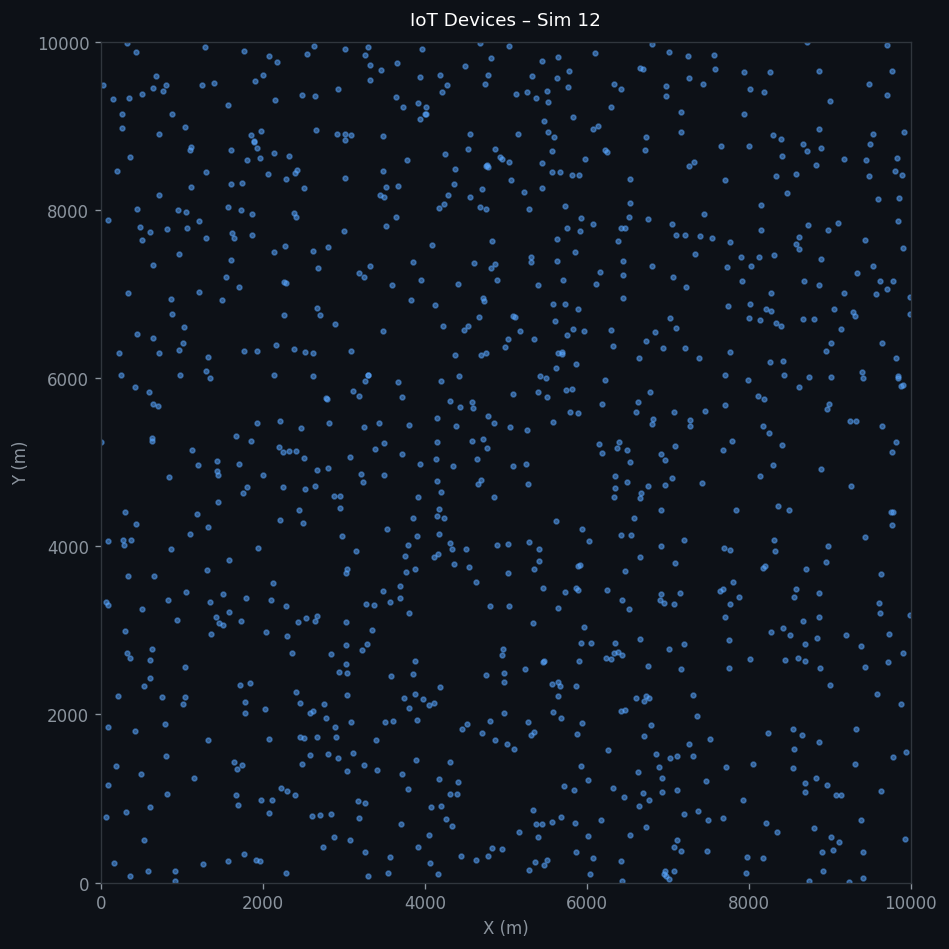

The file beside this chart, header and first rows:
x, y, z
8467, 8203, 1.2
5612, 6676, 1.2
4549, 3748, 1.2
3522, 7806, 1.2
5859, 705.6, 1.2
5357, 243.6, 1.2
8275, 6798, 1.2
2645, 3107, 1.2
4784, 9601, 1.2
3478, 3472, 1.2
1345, 3332, 1.2
2600, 792.6, 1.2
476.3, 7794, 1.2
3943, 4977, 1.2
3716, 5774, 1.2
5567, 2363, 1.2
8975, 3998, 1.2
1673, 5313, 1.2
4072, 897, 1.2
6524, 3248, 1.2
5677, 1953, 1.2
5665, 2340, 1.2
5244, 4976, 1.2
6076, 8967, 1.2
1282, 9937, 1.2
1893, 8822, 1.2
4412, 7117, 1.2
8620, 7530, 1.2
8970, 5629, 1.2
2289, 113.2, 1.2
4663, 6726, 1.2
4706, 1779, 1.2
4257, 754.5, 1.2
9700, 7055, 1.2
8259, 6193, 1.2
7049, 4813, 1.2
3043, 3733, 1.2
1491, 6928, 1.2
9413, 6005, 1.2
7772, 7620, 1.2
2457, 2139, 1.2
7111, 508.1, 1.2
2677, 7304, 1.2
8667, 3108, 1.2
2328, 8636, 1.2
2208, 5492, 1.2
283.5, 4020, 1.2
4959, 2775, 1.2
7258, 9563, 1.2
3489, 8157, 1.2
2534, 3142, 1.2
8190, 5750, 1.2
8268, 7007, 1.2
500.6, 9372, 1.2
8540, 1358, 1.2
6977, 9351, 1.2
604.2, 903.6, 1.2
3943, 9080, 1.2
5345, 3735, 1.2
1603, 8313, 1.2
... 940 more rows
